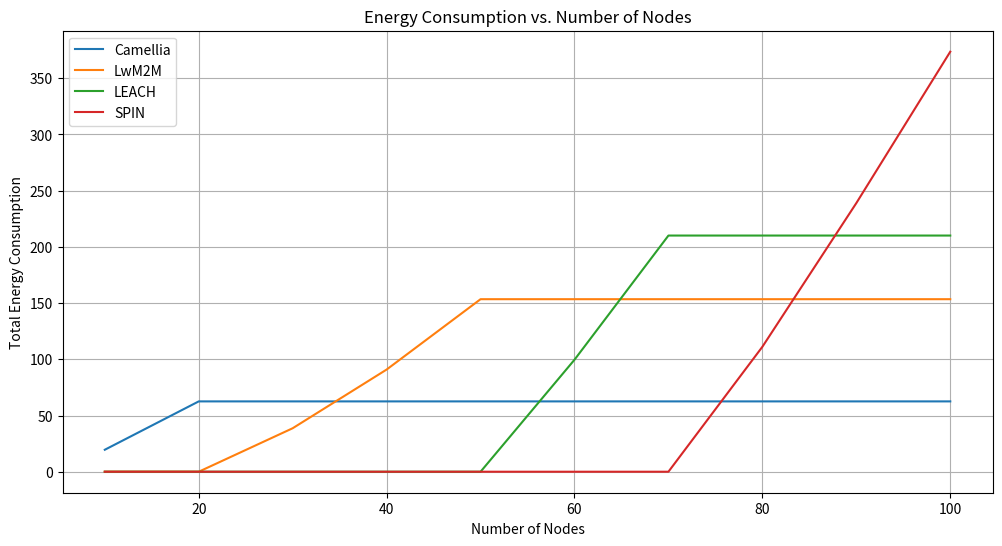

Write the Python code that produced this figure.
import random
import matplotlib.pyplot as plt

# Constants for protocols
PROTOCOL_CAMELLIA = "Camellia"
PROTOCOL_LWM2M = "LwM2M"
PROTOCOL_LEACH = "LEACH"
PROTOCOL_SPIN = "SPIN"

# Function to simulate Camellia-specific data transmission
def send_data_camellia(node_id):
    # Simulate energy consumption for Camellia (replace with actual energy calculation)
    energy_consumption_camellia[node_id - 1] += random.uniform(1.0, 3.0)

# Function to simulate LwM2M-specific data transmission
def send_data_lwm2m(node_id):
    # Simulate energy consumption for LwM2M (replace with actual energy calculation)
    energy_consumption_lwm2m[node_id - 1] += random.uniform(0.5, 2.0)

# Function to simulate LEACH-specific data transmission
def send_data_leach(node_id):
    # Simulate energy consumption for LEACH (replace with actual energy calculation)
    energy_consumption_leach[node_id - 1] += random.uniform(0.7, 2.5)

# Function to simulate SPIN-specific data transmission
def send_data_spin(node_id):
    # Simulate energy consumption for SPIN (replace with actual energy calculation)
    energy_consumption_spin[node_id - 1] += random.uniform(0.6, 2.2)

# Simulated WSN parameters
num_nodes = 10  # Initial number of nodes
max_nodes = 100  # Maximum number of nodes for the simulation

# Lists to store energy consumption data for each protocol
energy_consumption_camellia = [0] * max_nodes
energy_consumption_lwm2m = [0] * max_nodes
energy_consumption_leach = [0] * max_nodes
energy_consumption_spin = [0] * max_nodes

# Lists to store the number of nodes and energy consumption for each protocol
num_nodes_list = []
energy_consumption_all_protocols = []

# Main simulation loop
while num_nodes <= max_nodes:
    for node_id in range(1, num_nodes + 1):
        # Generate random data for the node
        sensor_data = random.randint(0, 100)

        # Determine which protocol to use based on the number of nodes
        if num_nodes <= 25:
            send_data_camellia(node_id)
        elif 25 < num_nodes <= 50:
            send_data_lwm2m(node_id)
        elif 50 < num_nodes <= 75:
            send_data_leach(node_id)
        else:
            send_data_spin(node_id)

    # Calculate total energy consumption for each protocol
    total_energy_consumed_camellia = sum(energy_consumption_camellia[:num_nodes])
    total_energy_consumed_lwm2m = sum(energy_consumption_lwm2m[:num_nodes])
    total_energy_consumed_leach = sum(energy_consumption_leach[:num_nodes])
    total_energy_consumed_spin = sum(energy_consumption_spin[:num_nodes])

    # Store data for plotting
    num_nodes_list.append(num_nodes)
    energy_consumption_all_protocols.append((
        total_energy_consumed_camellia,
        total_energy_consumed_lwm2m,
        total_energy_consumed_leach,
        total_energy_consumed_spin
    ))

    # Increase the number of nodes (you can adjust this as needed)
    num_nodes += 10

# Plot energy consumption vs. number of nodes for all protocols with the same line style
plt.figure(figsize=(12, 6))

# Plot for all protocols in one line
for i, protocol in enumerate([PROTOCOL_CAMELLIA, PROTOCOL_LWM2M, PROTOCOL_LEACH, PROTOCOL_SPIN]):
    energy_consumption_protocol = [data[i] for data in energy_consumption_all_protocols]
    plt.plot(num_nodes_list, energy_consumption_protocol, marker='', linestyle='-', label=protocol)

plt.xlabel('Number of Nodes')
plt.ylabel('Total Energy Consumption')
plt.grid(True)
plt.legend()
plt.title('Energy Consumption vs. Number of Nodes')

# Show the combined plot
plt.show()


